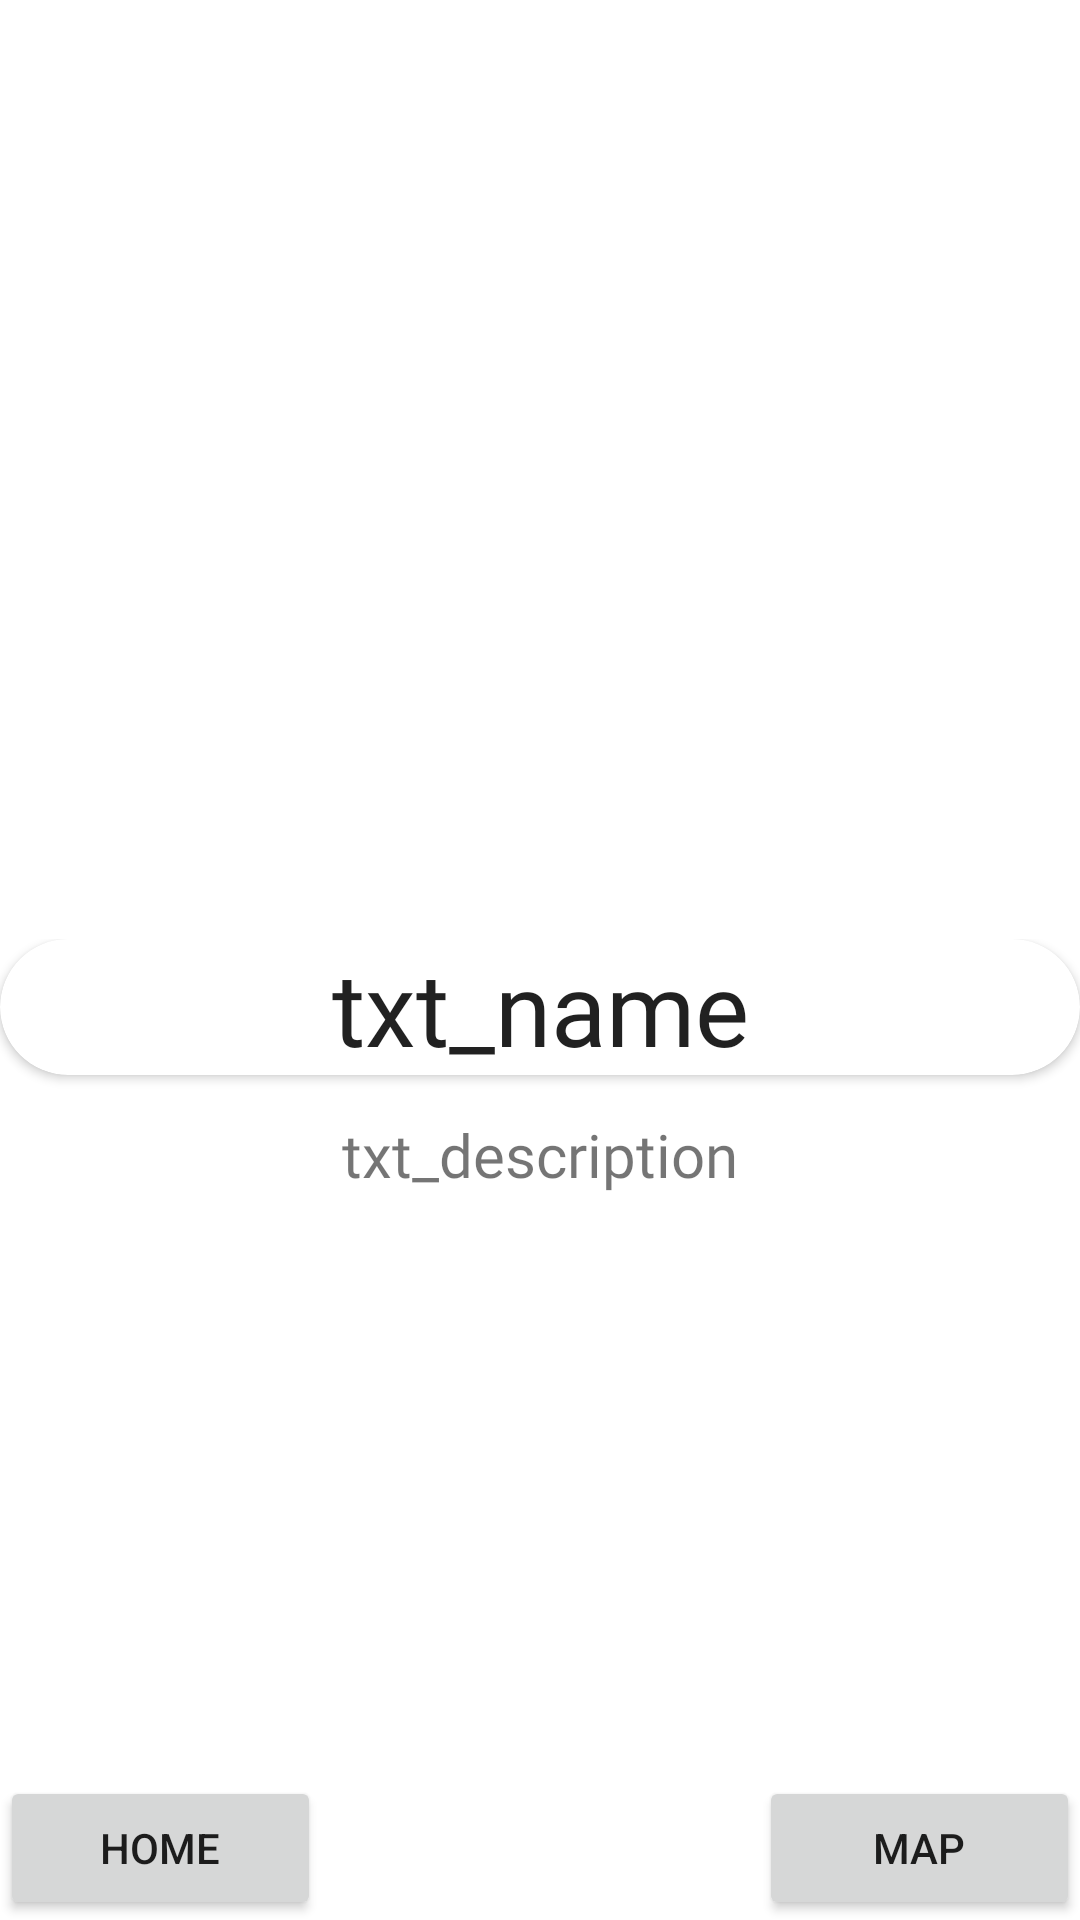

Produce the Android XML layout that renders to this screen, including the resource entries it uses.
<!-- AndroidManifest.xml: application theme Theme.CameraAndGallery -->
<!-- res/layout/activity_img.xml -->
<?xml version="1.0" encoding="utf-8"?>

<LinearLayout xmlns:android="http://schemas.android.com/apk/res/android"
    xmlns:app="http://schemas.android.com/apk/res-auto"
    xmlns:tools="http://schemas.android.com/tools"
    android:layout_width="match_parent"
    android:layout_height="match_parent"
    tools:context="com.aiproject.landmarkapp.ImgActivity"
    android:orientation="vertical">

    <ImageView
        android:id="@+id/imagePreview"
        android:layout_width="match_parent"
        android:layout_height="300dp"
        android:scaleType="centerCrop" />

    <Space
        android:layout_width="match_parent"
        android:layout_height="13dp" />

    <LinearLayout
        android:layout_width="match_parent"
        android:layout_height="250dp"
        android:layout_weight="1"
        android:orientation="vertical">

        <androidx.cardview.widget.CardView
            android:layout_width="match_parent"
            android:layout_height="wrap_content"
            app:cardCornerRadius="80dp"
            app:layout_constraintBottom_toBottomOf="parent"
            app:layout_constraintStart_toStartOf="parent"
            android:backgroundTint="#FFFFFF"
            android:layout_gravity="bottom|end">

            <TextView
                android:id="@+id/txtName"
                android:layout_width="match_parent"
                android:layout_height="match_parent"
                android:text="txt_name"
                android:textAlignment="center"
                android:textAppearance="@style/TextAppearance.AppCompat.Body1"
                android:textSize="34sp"
                android:fontFamily="@font/gmarket_sans_ttf_bold"/>
        </androidx.cardview.widget.CardView>


        <Space
            android:layout_width="match_parent"
            android:layout_height="13dp" />

        <TextView
            android:id="@+id/txtDescription"
            android:layout_width="match_parent"
            android:layout_height="289dp"
            android:scrollbars="vertical"
            android:text="txt_description"
            android:textAlignment="center"
            android:textSize="20sp"
            android:fontFamily="@font/gmarket_sans_ttf_medium"
            android:lineSpacingExtra="2dp"/>
    </LinearLayout>

    <LinearLayout
        android:layout_width="wrap_content"
        android:layout_height="wrap_content"
        android:orientation="horizontal">

        <Button
            android:id="@+id/btn_gotomain"
            android:layout_width="123dp"
            android:layout_height="wrap_content"
            android:layout_weight="1"
            android:text="HOME" />

        <Space
            android:layout_width="162dp"
            android:layout_height="10dp"
            android:layout_weight="1" />

        <Button
            android:id="@+id/btn_maps"
            android:layout_width="123dp"
            android:layout_height="wrap_content"
            android:layout_weight="1"
            android:text="MAP" />
    </LinearLayout>

</LinearLayout>
<!-- resources referenced by this layout -->
<resources>
  <style name="Theme.CameraAndGallery" parent="Theme.MaterialComponents.DayNight.DarkActionBar">
          
          <item name="colorSecondary">@color/teal_200</item>
          <item name="colorSecondaryVariant">@color/teal_700</item>
          <item name="colorOnSecondary">@color/black</item>
          
          <item name="android:windowFullscreen">true</item>
          <item name="windowNoTitle">true</item>
          
      </style>
  <color name="teal_200">#FF03DAC5</color>
  <color name="teal_700">#FF018786</color>
  <color name="black">#FF000000</color>
</resources>
